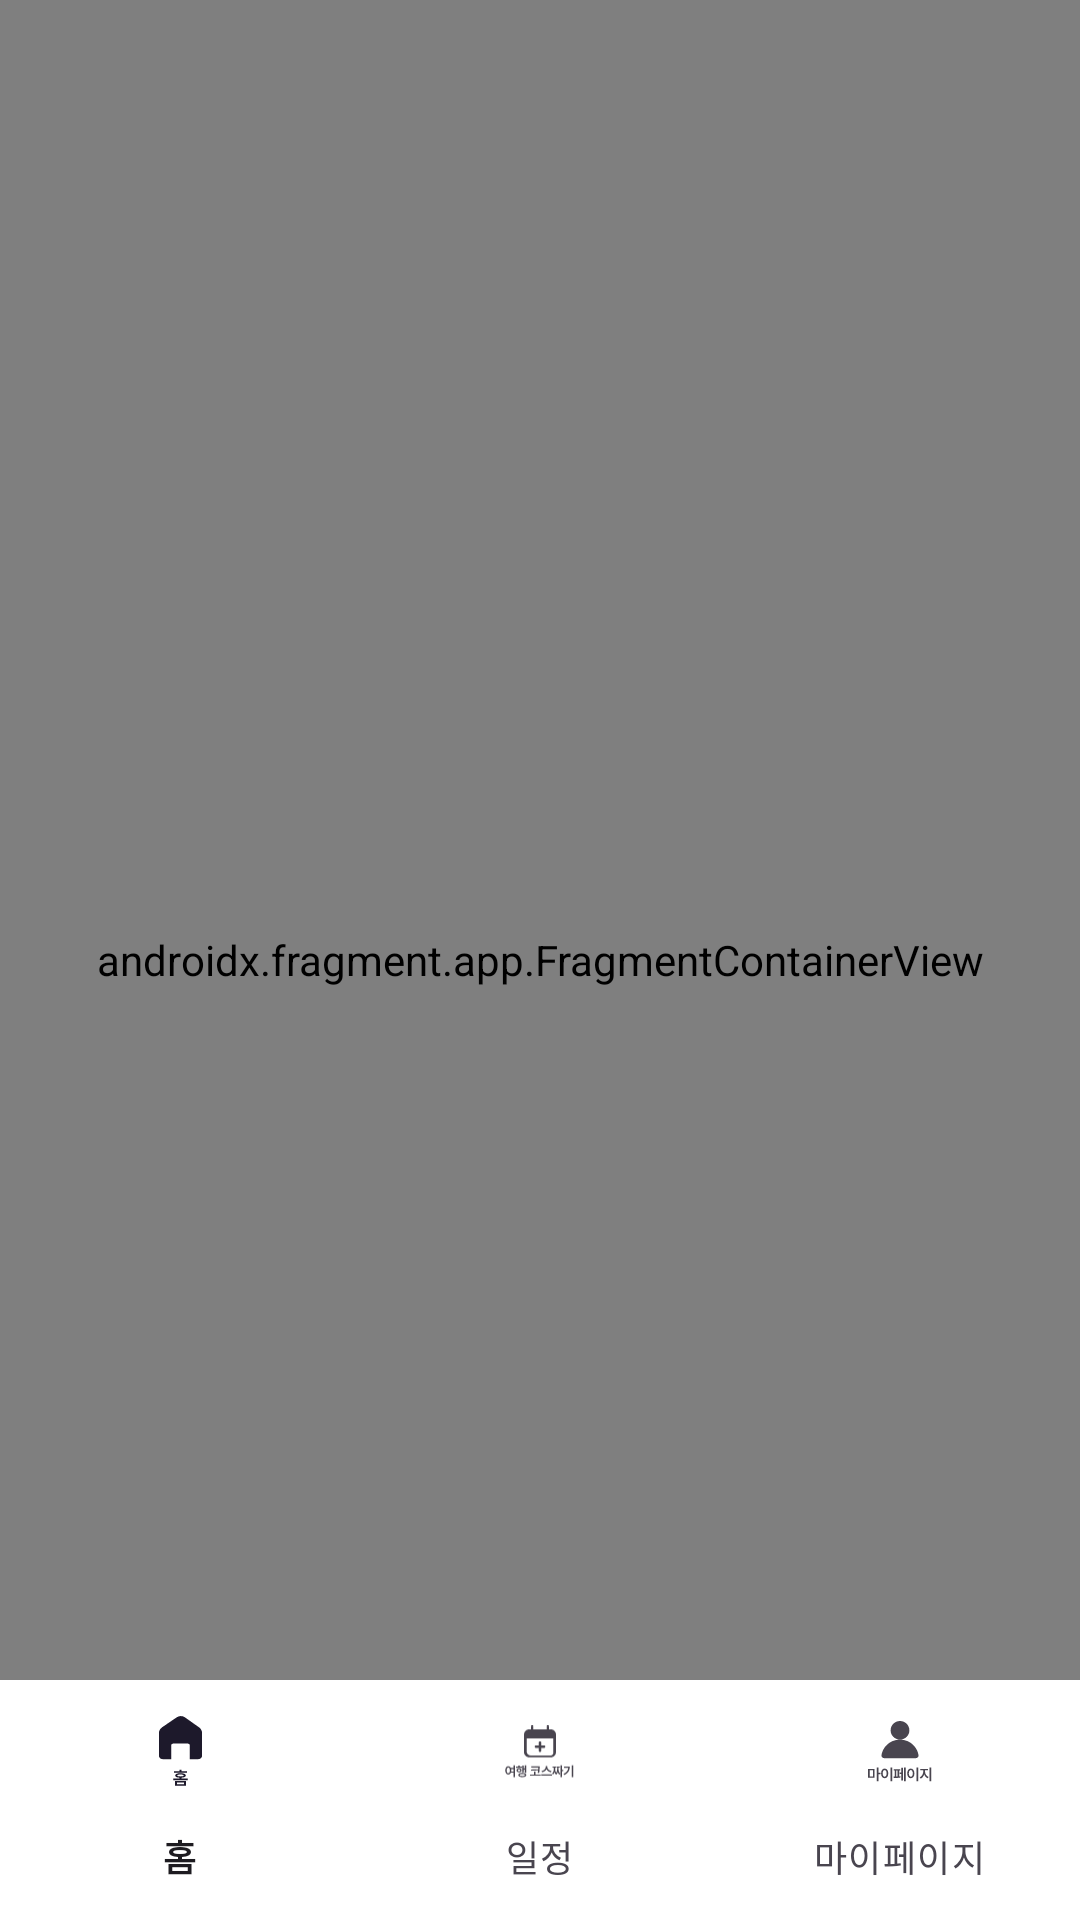

Write the Android layout XML for this screen, with the resource values it uses.
<!-- AndroidManifest.xml: application theme Theme.Soa -->
<!-- res/layout/activity_main.xml -->
<?xml version="1.0" encoding="utf-8"?>
<androidx.constraintlayout.widget.ConstraintLayout xmlns:android="http://schemas.android.com/apk/res/android"
    xmlns:app="http://schemas.android.com/apk/res-auto"
    xmlns:tools="http://schemas.android.com/tools"
    android:id="@+id/main"
    android:layout_width="match_parent"
    android:layout_height="match_parent"
    android:background="@color/white"
    tools:context=".MainActivity">

    <androidx.fragment.app.FragmentContainerView
        android:id="@+id/nav_host_fragment"
        android:name="androidx.navigation.fragment.NavHostFragment"
        android:layout_width="match_parent"
        android:layout_height="match_parent"
        app:defaultNavHost="true"
        app:navGraph="@navigation/nav_graph" />

    
    <View
        android:id="@+id/view_line_navi"
        android:layout_width="match_parent"
        android:layout_height="1dp"
        android:background="@drawable/line_gray_200"
        app:layout_constraintBottom_toTopOf="@+id/bottomNavigationView"/>

    <com.google.android.material.bottomnavigation.BottomNavigationView
        android:id="@+id/bottomNavigationView"
        android:layout_width="match_parent"
        android:layout_height="wrap_content"
        android:layout_gravity="bottom"
        app:layout_constraintBottom_toBottomOf="parent"
        android:background="@color/white"
        app:menu="@menu/bottom_nav_menu" />

</androidx.constraintlayout.widget.ConstraintLayout>
<!-- resources referenced by this layout -->
<resources>
  <color name="white">#FFFFFFFF</color>
  <style name="Theme.Soa" parent="Base.Theme.Soa" />
  <style name="Base.Theme.Soa" parent="Theme.Material3.DayNight.NoActionBar">
          
          
      </style>
</resources>
